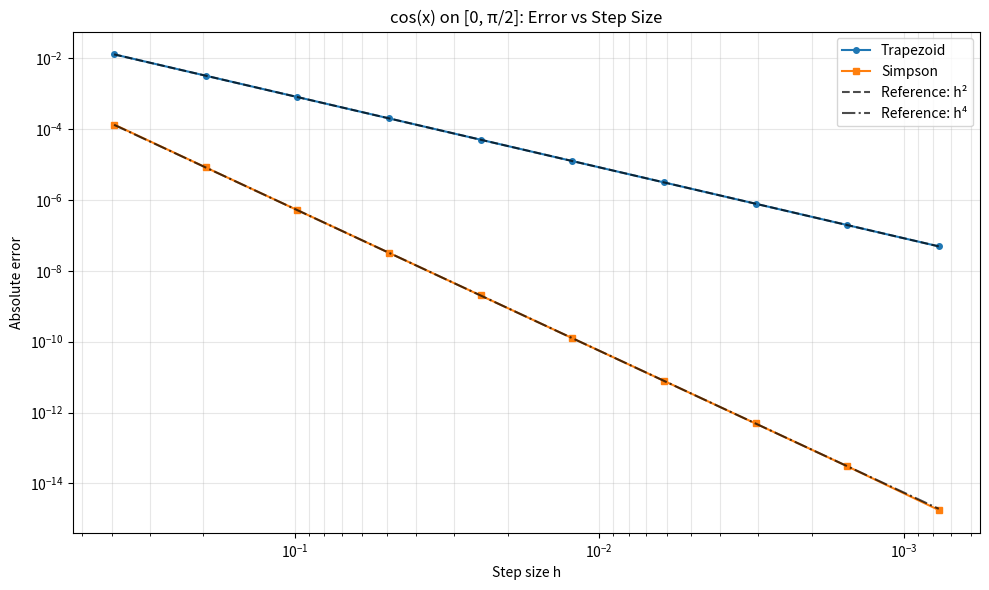
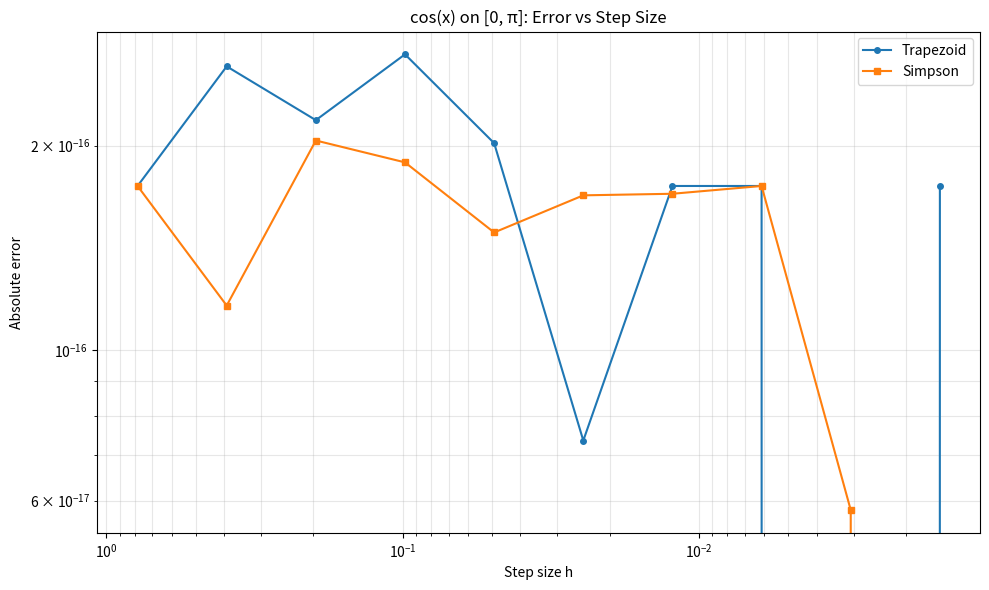
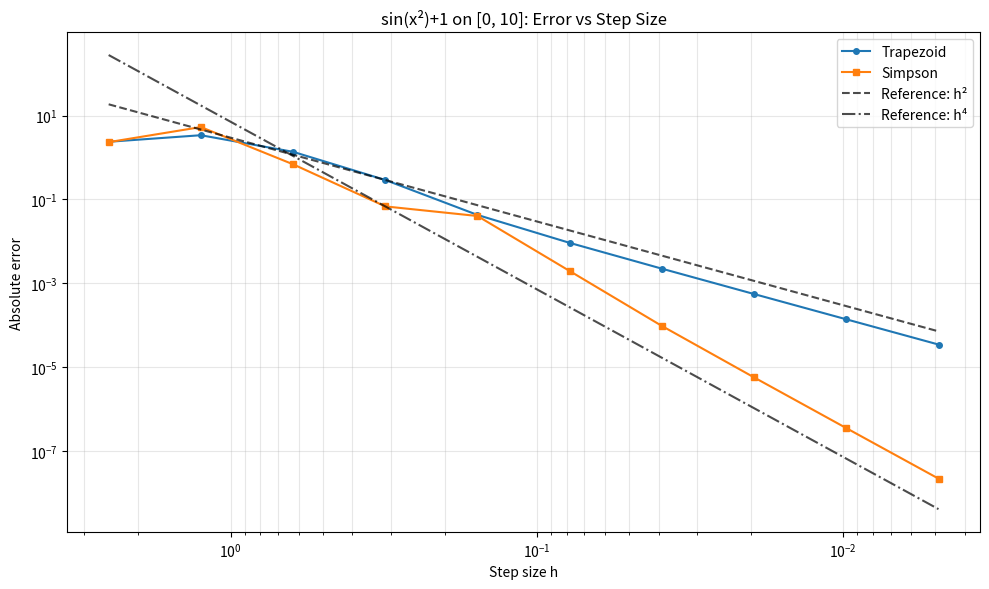
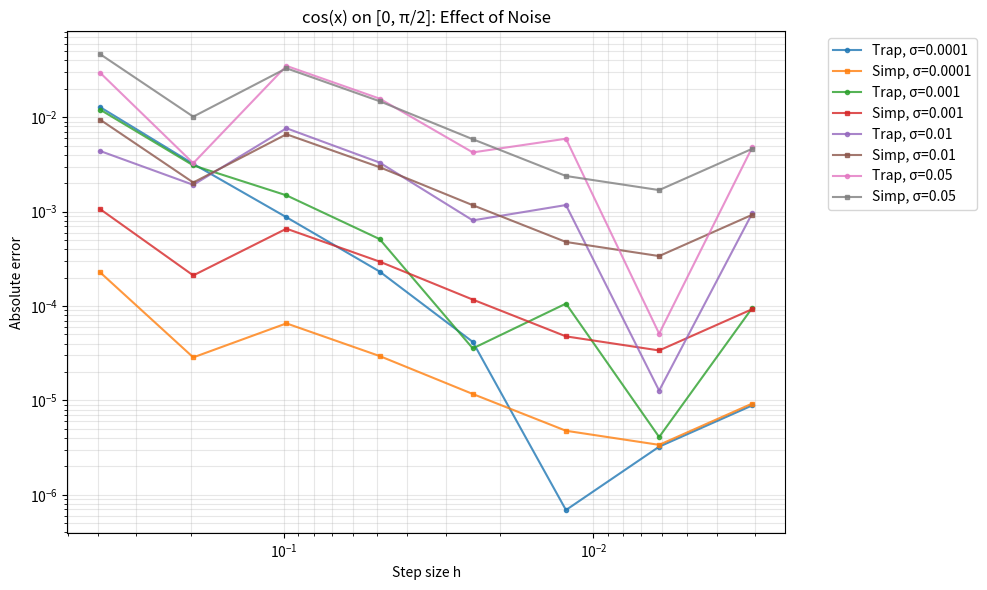
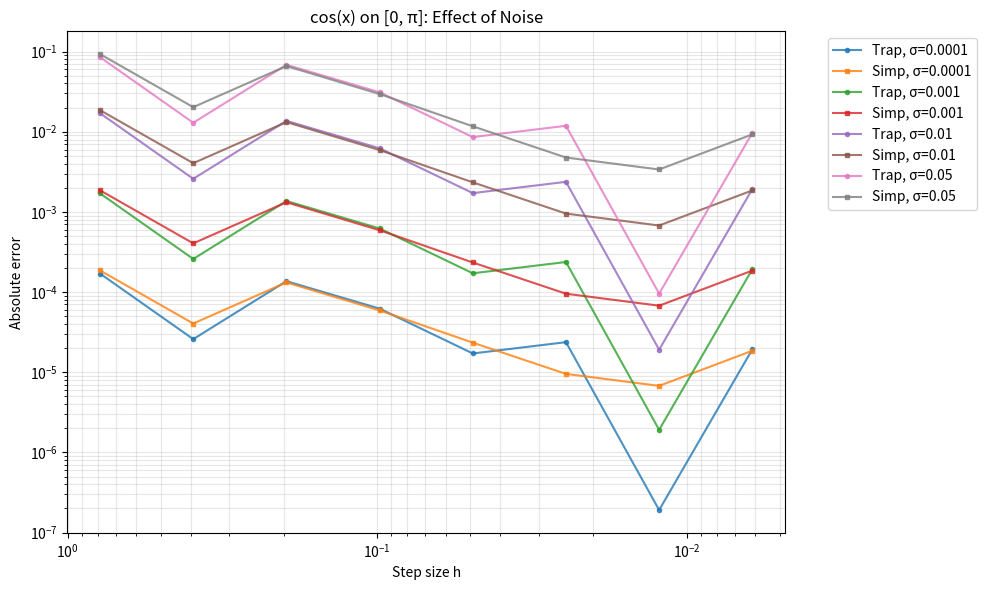
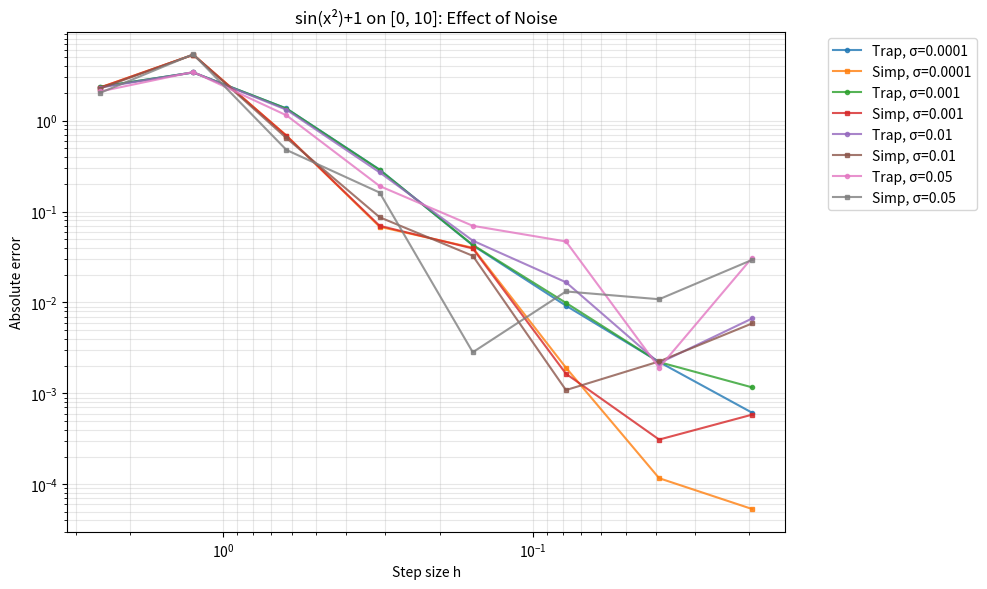

Generate these figures, in order, with matplotlib:
import time
import numpy as np
import matplotlib.pyplot as plt
from scipy.integrate import quad, trapezoid

def composite_trapezoid(y, h):
    n = len(y)
    if n < 2: raise ValueError("Need at least 2 points")
    return h * (0.5*y[0] + np.sum(y[1:n-1]) + 0.5*y[n-1])

def composite_simpson(y, h):
    n = len(y)
    if n < 3: raise ValueError("Simpson needs at least 3 points")
    if n % 2 == 0: raise ValueError("Simpson needs odd number of points")
    return (h/3.0) * (y[0] + 4*np.sum(y[1:n-1:2]) + 2*np.sum(y[2:n-1:2]) + y[n-1])

def f1(x): return np.cos(x)
def f2(x): return np.sin(x**2) + 1.0

I_exact = {'cos_0_pi2':1.0, 'cos_0_pi':0.0, 'sinx2p1_0_10':10.58367089992962334}
problems = [
    ("cos(x) on [0, π/2]", f1, 0, np.pi/2, I_exact['cos_0_pi2']),
    ("cos(x) on [0, π]", f1, 0, np.pi, I_exact['cos_0_pi']),
    ("sin(x²)+1 on [0, 10]", f2, 0, 10, I_exact['sinx2p1_0_10'])
]

def analyze_convergence():
    print("="*80)
    print("PART (a): ACCURACY vs STEP SIZE - Log-Log Analysis")
    print("="*80)
    N_values = [5,9,17,33,65,129,257,513,1025,2049]
    results = {}
    for prob_name, func, a, b, I_true in problems:
        print(f"\n{prob_name}:")
        h_vals, err_trap, err_simp = [], [], []
        for N in N_values:
            if N % 2 == 0: N += 1
            x = np.linspace(a, b, N); h = (b - a)/(N-1); y = func(x)
            I_trap = composite_trapezoid(y, h); I_simp = composite_simpson(y, h)
            err_trap.append(abs(I_trap - I_true)); err_simp.append(abs(I_simp - I_true)); h_vals.append(h)
        h_vals = np.array(h_vals); err_trap = np.array(err_trap); err_simp = np.array(err_simp)
        min_trap_idx = np.argmin(err_trap); min_simp_idx = np.argmin(err_simp)
        print(f"  Trapezoid min error: {err_trap[min_trap_idx]:.2e} at h = {h_vals[min_trap_idx]:.2e}")
        print(f"  Simpson min error: {err_simp[min_simp_idx]:.2e} at h = {h_vals[min_simp_idx]:.2e}")
        plt.figure(figsize=(10,6))
        plt.loglog(h_vals, err_trap, 'o-', label='Trapezoid', markersize=4)
        plt.loglog(h_vals, err_simp, 's-', label='Simpson', markersize=4)
        if len(h_vals) > 5:
            ref_idx = len(h_vals)//3; h_ref = h_vals[ref_idx]
            if err_trap[ref_idx] > 1e-14:
                C_trap = err_trap[ref_idx]/(h_ref**2); plt.loglog(h_vals, C_trap*h_vals**2, 'k--', alpha=0.7, label='Reference: h²')
            if err_simp[ref_idx] > 1e-14:
                C_simp = err_simp[ref_idx]/(h_ref**4); plt.loglog(h_vals, C_simp*h_vals**4, 'k-.', alpha=0.7, label='Reference: h⁴')
        plt.gca().invert_xaxis(); plt.xlabel('Step size h'); plt.ylabel('Absolute error')
        plt.title(f'{prob_name}: Error vs Step Size'); plt.grid(True, which='both', alpha=0.3); plt.legend(); plt.tight_layout(); plt.show()
        results[prob_name] = (h_vals, err_trap, err_simp)

    print("\n" + "="*80)
    print("REPRESENTATIVE ACCURACY COMPARISON AT SAME h")
    print("="*80)
    print(f"{'Problem':<25} {'h':<12} {'Trap Error':<12} {'Simp Error':<12} {'Improvement'}")
    print("-"*75)
    for prob_name in results:
        h_vals, err_trap, err_simp = results[prob_name]
        idx = len(h_vals)//2; h_rep = h_vals[idx]; trap_err = err_trap[idx]; simp_err = err_simp[idx]
        improvement = trap_err/simp_err if simp_err>0 else float('inf')
        print(f"{prob_name:<25} {h_rep:<12.2e} {trap_err:<12.2e} {simp_err:<12.2e} {improvement:>11.1e}")

def analyze_adaptive():
    print("\n" + "="*80)
    print("PART (b): ADAPTIVE INTEGRATION (scipy.integrate.quad)")
    print("="*80)
    print(f"{'Problem':<25} {'Computed Value':<18} {'|Error|':<12} {'Function Evals'}")
    print("-"*65)
    for prob_name, func, a, b, I_true in problems:
        result = quad(func, a, b, epsabs=1e-12, epsrel=1e-12, full_output=True)
        computed_val = result[0]; estimated_error = result[1]; info_dict = result[2]; neval = info_dict.get('neval','N/A')
        actual_error = abs(computed_val - I_true)
        print(f"{prob_name:<25} {computed_val:<18.14f} {actual_error:<12.2e} {neval:>14}")
    print("\nObservations:")
    print("• For smooth integrands (cos), quad achieves machine precision with ~21 evaluations")
    print("• For oscillatory integrand (sin(x²)+1), more evaluations needed but still very efficient")
    print("• Adaptive methods vastly outperform fixed-step methods in efficiency")

def analyze_noise_effects():
    print("\n" + "="*80)
    print("PART (c): EFFECT OF NOISE ON INTEGRATION")
    print("="*80)
    noise_levels = [1e-4,1e-3,1e-2,5e-2]; N_values_noise = [5,9,17,33,65,129,257,513]
    for prob_name, func, a, b, I_true in problems:
        print(f"\n{prob_name}:"); plt.figure(figsize=(10,6)); noise_results = {}
        for sigma in noise_levels:
            h_vals, err_trap, err_simp = [], [], []
            np.random.seed(42)
            for N in N_values_noise:
                if N % 2 == 0: N += 1
                x = np.linspace(a, b, N); h = (b-a)/(N-1); y_clean = func(x)
                noise = sigma * np.random.randn(len(x)); y_noisy = y_clean + noise
                I_trap = composite_trapezoid(y_noisy, h); I_simp = composite_simpson(y_noisy, h)
                err_trap.append(abs(I_trap - I_true)); err_simp.append(abs(I_simp - I_true)); h_vals.append(h)
            h_vals = np.array(h_vals); err_trap = np.array(err_trap); err_simp = np.array(err_simp)
            noise_results[sigma] = {'trap_min':np.min(err_trap),'simp_min':np.min(err_simp),
                                    'trap_h_min':h_vals[np.argmin(err_trap)],'simp_h_min':h_vals[np.argmin(err_simp)]}
            plt.loglog(h_vals, err_trap, 'o-', alpha=0.8, label=f'Trap, σ={sigma}', markersize=3)
            plt.loglog(h_vals, err_simp, 's-', alpha=0.8, label=f'Simp, σ={sigma}', markersize=3)
        plt.gca().invert_xaxis(); plt.xlabel('Step size h'); plt.ylabel('Absolute error')
        plt.title(f'{prob_name}: Effect of Noise'); plt.grid(True, which='both', alpha=0.3)
        plt.legend(bbox_to_anchor=(1.05,1), loc='upper left'); plt.tight_layout(); plt.show()
        print(f"{'Noise σ':<10} {'Method':<8} {'Min Error':<12} {'Optimal h':<12}"); print("-"*45)
        for sigma in noise_levels:
            res = noise_results[sigma]
            print(f"{sigma:<10g} {'Trap':<8} {res['trap_min']:<12.2e} {res['trap_h_min']:<12.2e}")
            print(f"{'':<10} {'Simp':<8} {res['simp_min']:<12.2e} {res['simp_h_min']:<12.2e}")

def analyze_computational_limits():
    print("\n" + "="*80)
    print("PART (d): ROUND-OFF, TIME, AND MEMORY")
    print("="*80)
    test_cases = [("cos(x) on [0, π]", f1, 0, np.pi, I_exact['cos_0_pi']),
                  ("sin(x²)+1 on [0, 10]", f2, 0, 10, I_exact['sinx2p1_0_10'])]
    for prob_name, func, a, b, I_true in test_cases:
        print(f"\n{prob_name}:")
        print(f"{'N':<8} {'h':<12} {'Memory':<10} {'Time(T)':<10} {'Error(T)':<12} {'Time(S)':<10} {'Error(S)':<12}")
        print("-"*85)
        N = 65; errors_trap, errors_simp, times_trap, times_simp, memory_sizes = [], [], [], [], []
        for step in range(7):
            if N % 2 == 0: N += 1
            x = np.linspace(a, b, N); h = (b-a)/(N-1); y = func(x)
            memory = (x.nbytes + y.nbytes)
            memory_str = f"{memory/1024:.1f}KB" if memory < 1024*1024 else f"{memory/(1024**2):.1f}MB"
            start = time.perf_counter()
            for _ in range(100): I_trap = composite_trapezoid(y, h)
            time_trap = (time.perf_counter()-start)/100; error_trap = abs(I_trap - I_true)
            start = time.perf_counter()
            for _ in range(100): I_simp = composite_simpson(y, h)
            time_simp = (time.perf_counter()-start)/100; error_simp = abs(I_simp - I_true)
            print(f"{N:<8} {h:<12.2e} {memory_str:<10} {time_trap:<10.6f} {error_trap:<12.2e} {time_simp:<10.6f} {error_simp:<12.2e}")
            errors_trap.append(error_trap); errors_simp.append(error_simp)
            times_trap.append(time_trap); times_simp.append(time_simp); memory_sizes.append(memory)
            N *= 2
        total_memory = memory_sizes[-1]/(1024**2); total_time = sum(times_trap)+sum(times_simp)
        errors_trap = np.array(errors_trap); errors_simp = np.array(errors_simp)
        trap_floor = np.where(errors_trap[1:] >= errors_trap[:-1] * 0.8)[0]
        simp_floor = np.where(errors_simp[1:] >= errors_simp[:-1] * 0.8)[0]
        print(f"\n  Analysis:")
        print(f"  • Memory usage: {memory_sizes[0]/1024:.1f}KB → {memory_sizes[-1]/1024:.1f}KB")
        print(f"  • Total computation time: {total_time*1000:.3f} ms")
        if len(trap_floor) > 0: print(f"  • Trapezoid hits round-off floor around step {trap_floor[0]+1}")
        else: print(f"  • Trapezoid errors still decreasing (no round-off floor yet)")
        if len(simp_floor) > 0: print(f"  • Simpson hits round-off floor around step {simp_floor[0]+1}")
        else: print(f"  • Simpson errors still decreasing (no round-off floor yet)")
        print(f"  • Conclusion: Round-off limits accuracy long before computational resources become excessive")

if __name__ == "__main__":
    print("R1.2: COMPREHENSIVE QUADRATURE STUDY")
    print("Comparing Trapezoid, Simpson, and Adaptive Integration Methods")
    analyze_convergence()
    analyze_adaptive()
    analyze_noise_effects()
    analyze_computational_limits()
    print("\n" + "="*80)
    print("SUMMARY CONCLUSIONS:")
    print("="*80)
    print("1. Simpson's rule shows clear O(h⁴) convergence vs Trapezoid's O(h²)")
    print("2. Adaptive quadrature achieves machine precision with minimal function evaluations")
    print("3. Noise creates a fundamental accuracy floor proportional to noise level σ")
    print("4. Round-off error dominates before computational resources (time/memory) become limiting")
    print("5. For practical integration: adaptive methods >> Simpson >> Trapezoid")
    print("="*80)
